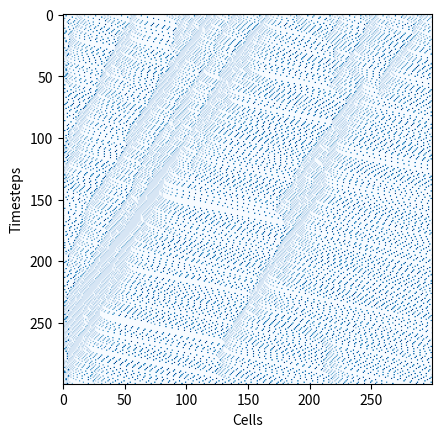

Python code for this plot:
#!/usr/bin/python

import numpy as np
import matplotlib.pyplot as plt

GRIDSIZE = 300
INIT_CELLS = int(GRIDSIZE*0.25)
MAX_TIME = 300
EMPTY_CELL = -1
Dally = 0.2

# query distance between two cars
def get_distance(grid, i):
    dist = 6
    # Compute distance between current position and next car
    # no car = -1
    # car = 1
    for j in range(i+1, GRIDSIZE):
        if grid[j] != EMPTY_CELL:
            dist = j - i
            break
    return dist

# state transition t -> t + dt
def update(grid_old, grid_new):
    for i in range(GRIDSIZE):
        dist = get_distance(grid_old, i)
        if grid_old[i] != EMPTY_CELL:

            #Beschleunigung
            #v =  min old_grid + 1, v max
            v = min(grid_old[i] + 1, 5)

            #Bremsen
            # v = d(i,i+1) falls v>d(i,i+1)
            v = min(v, dist-1)

            #Trödeln
            #v = max(v-1, 0) mit 0.5 Wahrscheinlichkeit p <1
            p = np.random.random()
            if p < Dally:
                v = max(v-1, 0)

            # Bewegen
            grid_new[(i+v)%GRIDSIZE] = v
    
# allocate memory and initialise grids
grid_old = np.full((GRIDSIZE), EMPTY_CELL, dtype=np.int32)
grid_new = np.full((GRIDSIZE), EMPTY_CELL, dtype=np.int32)
traffic = np.zeros((MAX_TIME, GRIDSIZE), dtype=np.int32)

# set intial car positions and velocities
for k in range(INIT_CELLS):
    while True:
        i = int(float(GRIDSIZE)*np.random.random())
        if grid_old[i] == EMPTY_CELL:
            grid_old[i] = int(float(6)*np.random.random())
            break

# run updates
for t in range(MAX_TIME):
    traffic[t,:] = grid_old[:]
    update(grid_old, grid_new)
    for i in range(GRIDSIZE):
        grid_old[i] = grid_new[i]
        grid_new[i] = EMPTY_CELL
plt.xlabel('Cells')
plt.ylabel('Timesteps')
plt.imshow(traffic, cmap='Blues')
plt.show()
